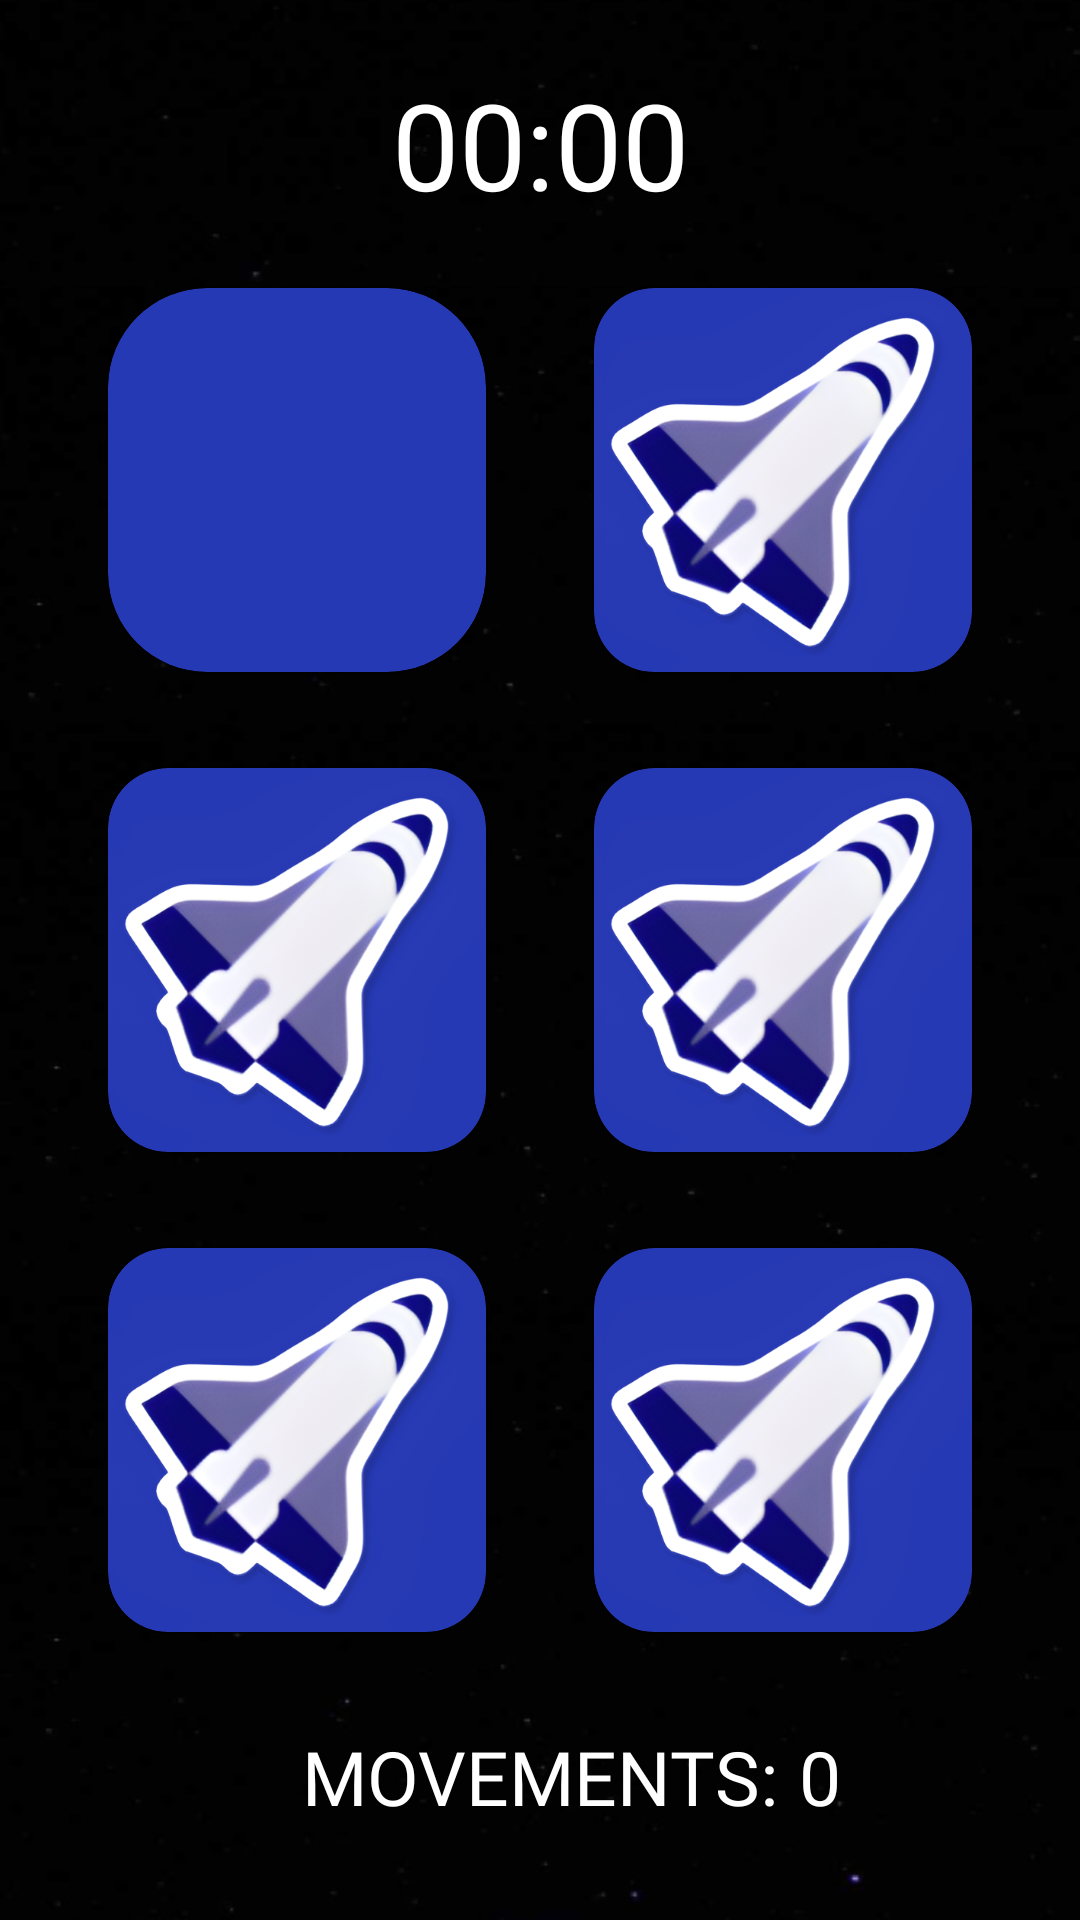

Layout XML and referenced resources for this Android screen:
<!-- AndroidManifest.xml: application theme Theme.MemoryRocket -->
<!-- res/layout/activity_game_screen.xml -->
<?xml version="1.0" encoding="utf-8"?>
<androidx.constraintlayout.widget.ConstraintLayout xmlns:android="http://schemas.android.com/apk/res/android"
    xmlns:app="http://schemas.android.com/apk/res-auto"
    xmlns:tools="http://schemas.android.com/tools"
    android:layout_width="match_parent"
    android:layout_height="match_parent"
    android:background="@drawable/secondary_background"
    tools:context=".game_screen">

    <TextView
        android:id="@+id/timer"
        android:layout_width="wrap_content"
        android:layout_height="wrap_content"
        android:textColor="@color/blank"
        android:fontFamily="@font/bruno_ace_regular"
        android:text="00:00"
        android:textSize="40sp"

        app:layout_constraintTop_toTopOf="parent"
        app:layout_constraintStart_toStartOf="parent"
        app:layout_constraintEnd_toEndOf="parent"
        app:layout_constraintBottom_toBottomOf="@id/first_horiztonal"/>

    <androidx.constraintlayout.widget.Guideline
        android:id="@+id/first_vertical"
        android:layout_width="wrap_content"
        android:layout_height="wrap_content"
        android:orientation="vertical"
        app:layout_constraintGuide_percent=".1" />
    <androidx.constraintlayout.widget.Guideline
        android:id="@+id/last_vertical"
        android:layout_width="wrap_content"
        android:layout_height="wrap_content"
        android:orientation="vertical"
        app:layout_constraintGuide_percent=".9" />
    <androidx.constraintlayout.widget.Guideline
        android:id="@+id/second_vertical"
        android:layout_width="wrap_content"
        android:layout_height="wrap_content"
        android:orientation="vertical"
        app:layout_constraintGuide_percent=".45" />
    <androidx.constraintlayout.widget.Guideline
        android:id="@+id/third_vertical"
        android:layout_width="wrap_content"
        android:layout_height="wrap_content"
        android:orientation="vertical"
        app:layout_constraintGuide_percent=".55" />


    <androidx.constraintlayout.widget.Guideline
        android:id="@+id/first_horiztonal"
        android:layout_width="wrap_content"
        android:layout_height="wrap_content"
        android:orientation="horizontal"
        app:layout_constraintGuide_percent=".15" />
    <androidx.constraintlayout.widget.Guideline
        android:id="@+id/second_horizontal"
        android:layout_width="wrap_content"
        android:layout_height="wrap_content"
        android:orientation="horizontal"
        app:layout_constraintGuide_percent=".35" />

    <androidx.constraintlayout.widget.Guideline
        android:id="@+id/third_horizontal"
        android:layout_width="wrap_content"
        android:layout_height="wrap_content"
        android:orientation="horizontal"
        app:layout_constraintGuide_percent=".40" />
    <androidx.constraintlayout.widget.Guideline
        android:id="@+id/four_horizontal"
        android:layout_width="wrap_content"
        android:layout_height="wrap_content"
        android:orientation="horizontal"
        app:layout_constraintGuide_percent=".60" />

    <androidx.constraintlayout.widget.Guideline
        android:id="@+id/five_horizontal"
        android:layout_width="wrap_content"
        android:layout_height="wrap_content"
        android:orientation="horizontal"
        app:layout_constraintGuide_percent=".65" />
    <androidx.constraintlayout.widget.Guideline
        android:id="@+id/last_horizontal"
        android:layout_width="wrap_content"
        android:layout_height="wrap_content"
        android:orientation="horizontal"
        app:layout_constraintGuide_percent=".85" />

    <TextView
        android:id="@+id/movement_counter"
        android:layout_width="wrap_content"
        android:layout_height="wrap_content"
        android:textColor="@color/blank"
        android:fontFamily="@font/bruno_ace_regular"
        android:text="MOVEMENTS:"
        android:textSize="25sp"

        app:layout_constraintStart_toStartOf="parent"
        app:layout_constraintEnd_toEndOf="parent"
        app:layout_constraintBottom_toBottomOf="parent"
        app:layout_constraintTop_toBottomOf="@+id/last_horizontal" />

    <TextView
        android:layout_width="wrap_content"
        android:layout_height="wrap_content"
        android:textColor="@color/blank"
        android:fontFamily="@font/bruno_ace_regular"
        android:text="0"
        android:textSize="25sp"

        app:layout_constraintStart_toEndOf="@+id/movement_counter"
        app:layout_constraintTop_toBottomOf="@+id/last_horizontal"
        app:layout_constraintTop_toTopOf="@+id/movement_counter"
        android:layout_marginLeft="7dp" />

    <androidx.cardview.widget.CardView
        xmlns:card_view="http://schemas.android.com/apk/res-auto"
        android:layout_width="0px"
        android:layout_height="0px"
        android:backgroundTint="#2639B4"
        android:background="#2639B4"
        card_view:cardCornerRadius="33dp"
        app:layout_constraintTop_toTopOf="@+id/first_horiztonal"
        app:layout_constraintStart_toStartOf="@+id/first_vertical"
        app:layout_constraintBottom_toBottomOf="@+id/second_horizontal"
        app:layout_constraintEnd_toEndOf="@+id/second_vertical">
        <ImageView
            android:id="@+id/memory_img_n1"
            android:layout_width="match_parent"
            android:layout_height="match_parent"
            android:background="@drawable/test"/>
    </androidx.cardview.widget.CardView>
    <androidx.cardview.widget.CardView
        xmlns:card_view="http://schemas.android.com/apk/res-auto"
        android:layout_width="0px"
        android:layout_height="0px"
        android:backgroundTint="#2639B4"
        android:background="#2639B4"
        card_view:cardCornerRadius="20dp"
        app:layout_constraintTop_toTopOf="@+id/first_horiztonal"
        app:layout_constraintStart_toStartOf="@+id/third_vertical"
        app:layout_constraintBottom_toBottomOf="@+id/second_horizontal"
        app:layout_constraintEnd_toEndOf="@+id/last_vertical">
        <ImageView
            android:id="@+id/memory_img_n2"
            android:layout_width="wrap_content"
            android:layout_height="wrap_content"
            android:background="@drawable/hide_img"/>
    </androidx.cardview.widget.CardView>
    <androidx.cardview.widget.CardView
        xmlns:card_view="http://schemas.android.com/apk/res-auto"
        android:layout_width="0px"
        android:layout_height="0px"
        android:backgroundTint="#2639B4"
        android:background="#2639B4"
        card_view:cardCornerRadius="20dp"
        app:layout_constraintTop_toTopOf="@+id/third_horizontal"
        app:layout_constraintStart_toStartOf="@+id/third_vertical"
        app:layout_constraintBottom_toBottomOf="@+id/four_horizontal"
        app:layout_constraintEnd_toEndOf="@+id/last_vertical">
        <ImageView
            android:id="@+id/memory_img_n3"
            android:layout_width="wrap_content"
            android:layout_height="wrap_content"
            android:background="@drawable/hide_img"/>
    </androidx.cardview.widget.CardView>
    <androidx.cardview.widget.CardView
        xmlns:card_view="http://schemas.android.com/apk/res-auto"
        android:layout_width="0px"
        android:layout_height="0px"
        android:backgroundTint="#2639B4"
        android:background="#2639B4"
        card_view:cardCornerRadius="20dp"
        app:layout_constraintTop_toTopOf="@+id/third_horizontal"
        app:layout_constraintStart_toStartOf="@+id/first_vertical"
        app:layout_constraintBottom_toBottomOf="@+id/four_horizontal"
        app:layout_constraintEnd_toEndOf="@+id/second_vertical">
        <ImageView
            android:id="@+id/memory_img_n4"
            android:layout_width="wrap_content"
            android:layout_height="wrap_content"
            android:background="@drawable/hide_img"/>
    </androidx.cardview.widget.CardView>
    <androidx.cardview.widget.CardView
        xmlns:card_view="http://schemas.android.com/apk/res-auto"
        android:layout_width="0px"
        android:layout_height="0px"
        android:backgroundTint="#2639B4"
        android:background="#2639B4"
        card_view:cardCornerRadius="20dp"
        app:layout_constraintTop_toTopOf="@+id/five_horizontal"
        app:layout_constraintStart_toStartOf="@+id/first_vertical"
        app:layout_constraintBottom_toBottomOf="@+id/last_horizontal"
        app:layout_constraintEnd_toEndOf="@+id/second_vertical">
        <ImageView
            android:id="@+id/memory_img_n5"
            android:layout_width="wrap_content"
            android:layout_height="wrap_content"
            android:background="@drawable/hide_img"/>
    </androidx.cardview.widget.CardView>
    <androidx.cardview.widget.CardView
        xmlns:card_view="http://schemas.android.com/apk/res-auto"
        android:layout_width="0px"
        android:layout_height="0px"
        android:backgroundTint="#2639B4"
        android:background="#2639B4"
        card_view:cardCornerRadius="20dp"
        app:layout_constraintTop_toTopOf="@+id/five_horizontal"
        app:layout_constraintStart_toStartOf="@+id/third_vertical"
        app:layout_constraintBottom_toBottomOf="@+id/last_horizontal"
        app:layout_constraintEnd_toEndOf="@+id/last_vertical">
        <ImageView
            android:id="@+id/memory_img_n6"
            android:layout_width="wrap_content"
            android:layout_height="wrap_content"
            android:background="@drawable/hide_img"/>
    </androidx.cardview.widget.CardView>

</androidx.constraintlayout.widget.ConstraintLayout>
<!-- resources referenced by this layout -->
<resources>
  <color name="blank">#FFFFFF</color>
  <!-- drawable hide_img: jpg bitmap (drawable-v24, 176958 bytes) -->
  <!-- drawable secondary_background: jpg bitmap (drawable-v24, 43352 bytes) -->
  <style name="Theme.MemoryRocket" parent="Theme.MaterialComponents.DayNight.DarkActionBar">
          
          <item name="colorPrimary">@color/purple_500</item>
          <item name="colorPrimaryVariant">@color/purple_700</item>
          <item name="colorOnPrimary">@color/white</item>
          
          <item name="colorSecondary">@color/teal_200</item>
          <item name="colorSecondaryVariant">@color/teal_700</item>
          <item name="colorOnSecondary">@color/black</item>
          
          <item name="android:statusBarColor" tools:targetApi="l">?attr/colorPrimaryVariant</item>
          
      </style>
  <color name="purple_500">#FF6200EE</color>
  <color name="purple_700">#FF3700B3</color>
  <color name="white">#FFFFFFFF</color>
  <color name="teal_200">#FF03DAC5</color>
  <color name="teal_700">#FF018786</color>
  <color name="black">#FF000000</color>
</resources>
